Image classification data set "images" (zzl-OUC/ros2-yolo-object-detection on GitHub). Class labels (2): mouse, phone.

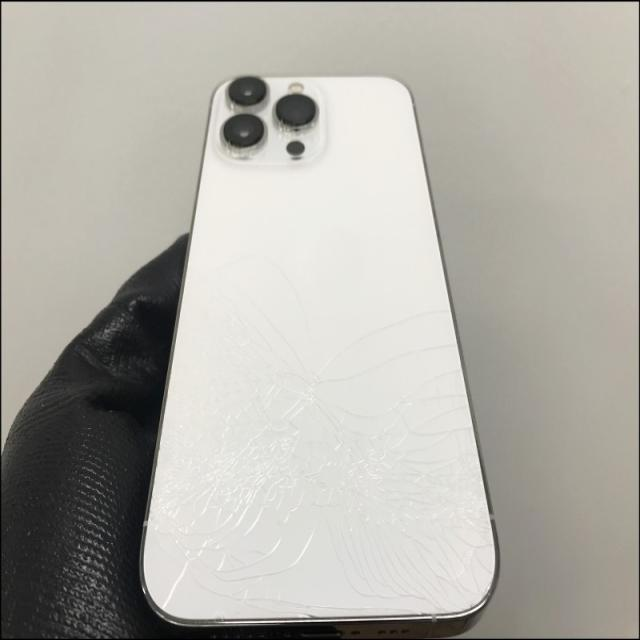
Label: phone

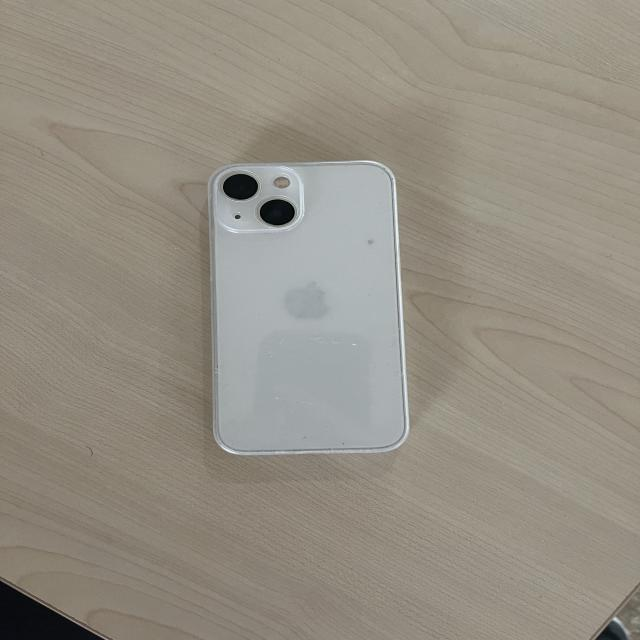
Label: phone

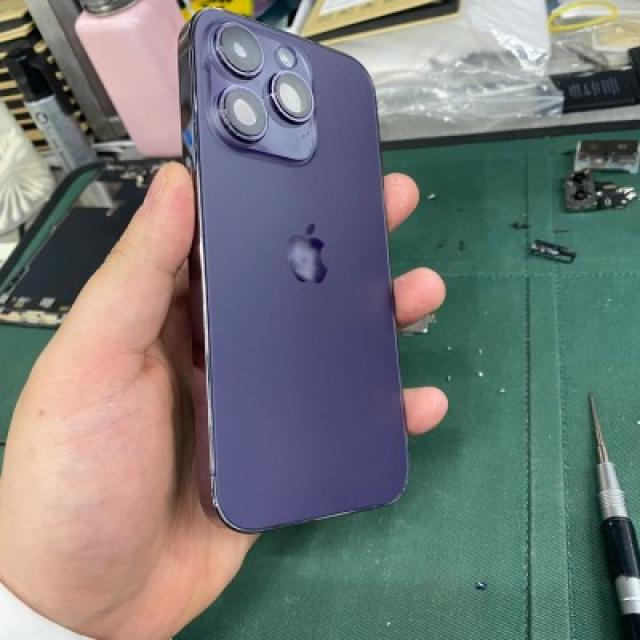
Label: phone

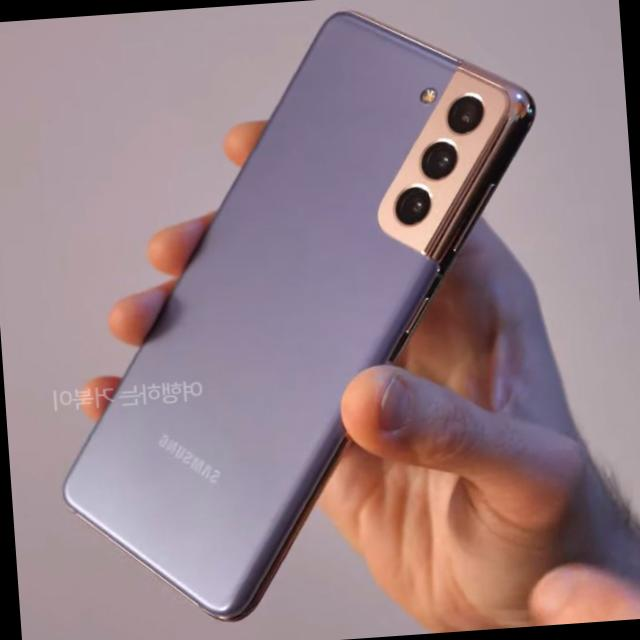
Label: phone

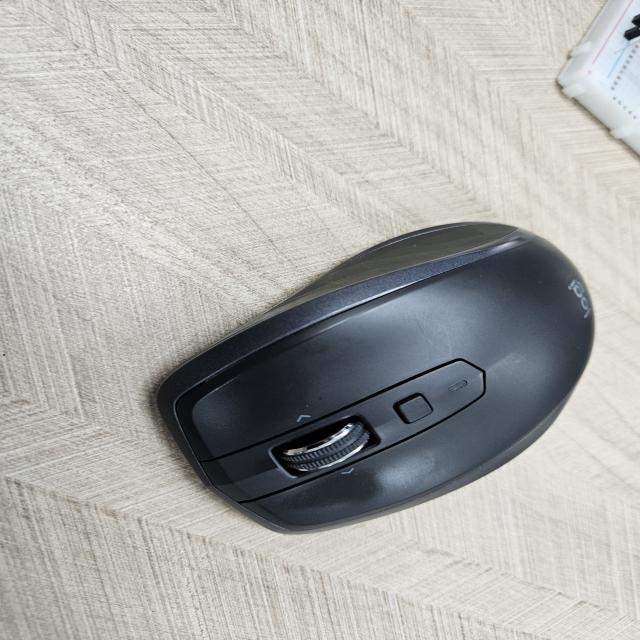
Label: mouse

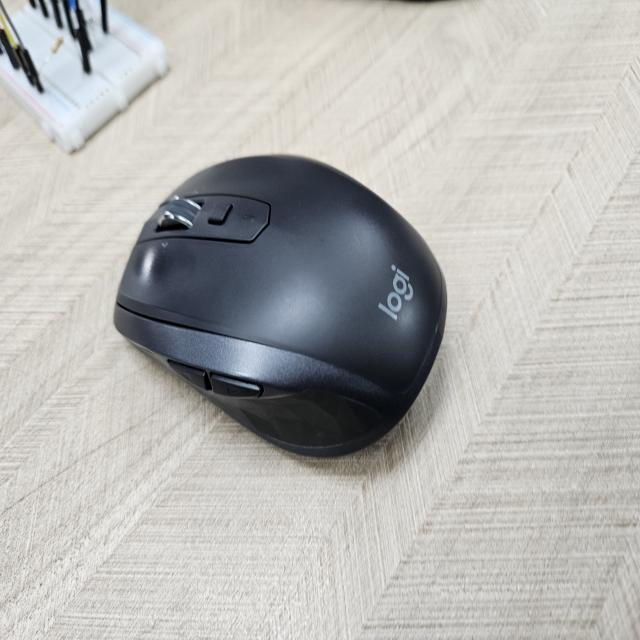
Label: mouse
